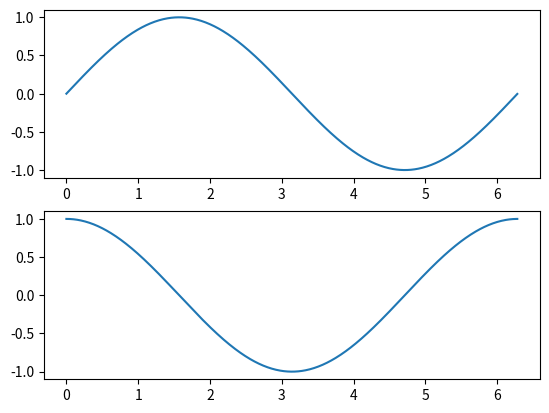

Reproduce this figure in Python.
##################Date: 17-4-24
#####ploting graph in two different windows
######important result having sub_plot in same window.

import matplotlib.pyplot as plt
import numpy as np

import matplotlib.animation as animation

fig = plt.figure()

###imp###
ax1 = fig.add_subplot(2,1,1)
ax2 = fig.add_subplot(2,1,2)

x1 = np.arange(0, 2*np.pi, 0.01)
x2 = np.arange(0,2*np.pi,0.01)
line1, = ax1.plot(x1, np.sin(x1))
line2, = ax2.plot(x2,np.cos(x2))


def animate(i):
    line1.set_ydata(np.sin(x1 + i / 50))  # update the data.
    line2.set_ydata(np.cos(x2 +i/50))
    return line1,line2


ani1 = animation.FuncAnimation(
    fig, animate, interval=20, blit=True, save_count=50)

# To save the animation, use e.g.
#
# ani.save("movie.mp4")
#
# or
#
# writer = animation.FFMpegWriter(
#     fps=15, metadata=dict(artist='Me'), bitrate=1800)
# ani.save("movie.mp4", writer=writer)

plt.show()
